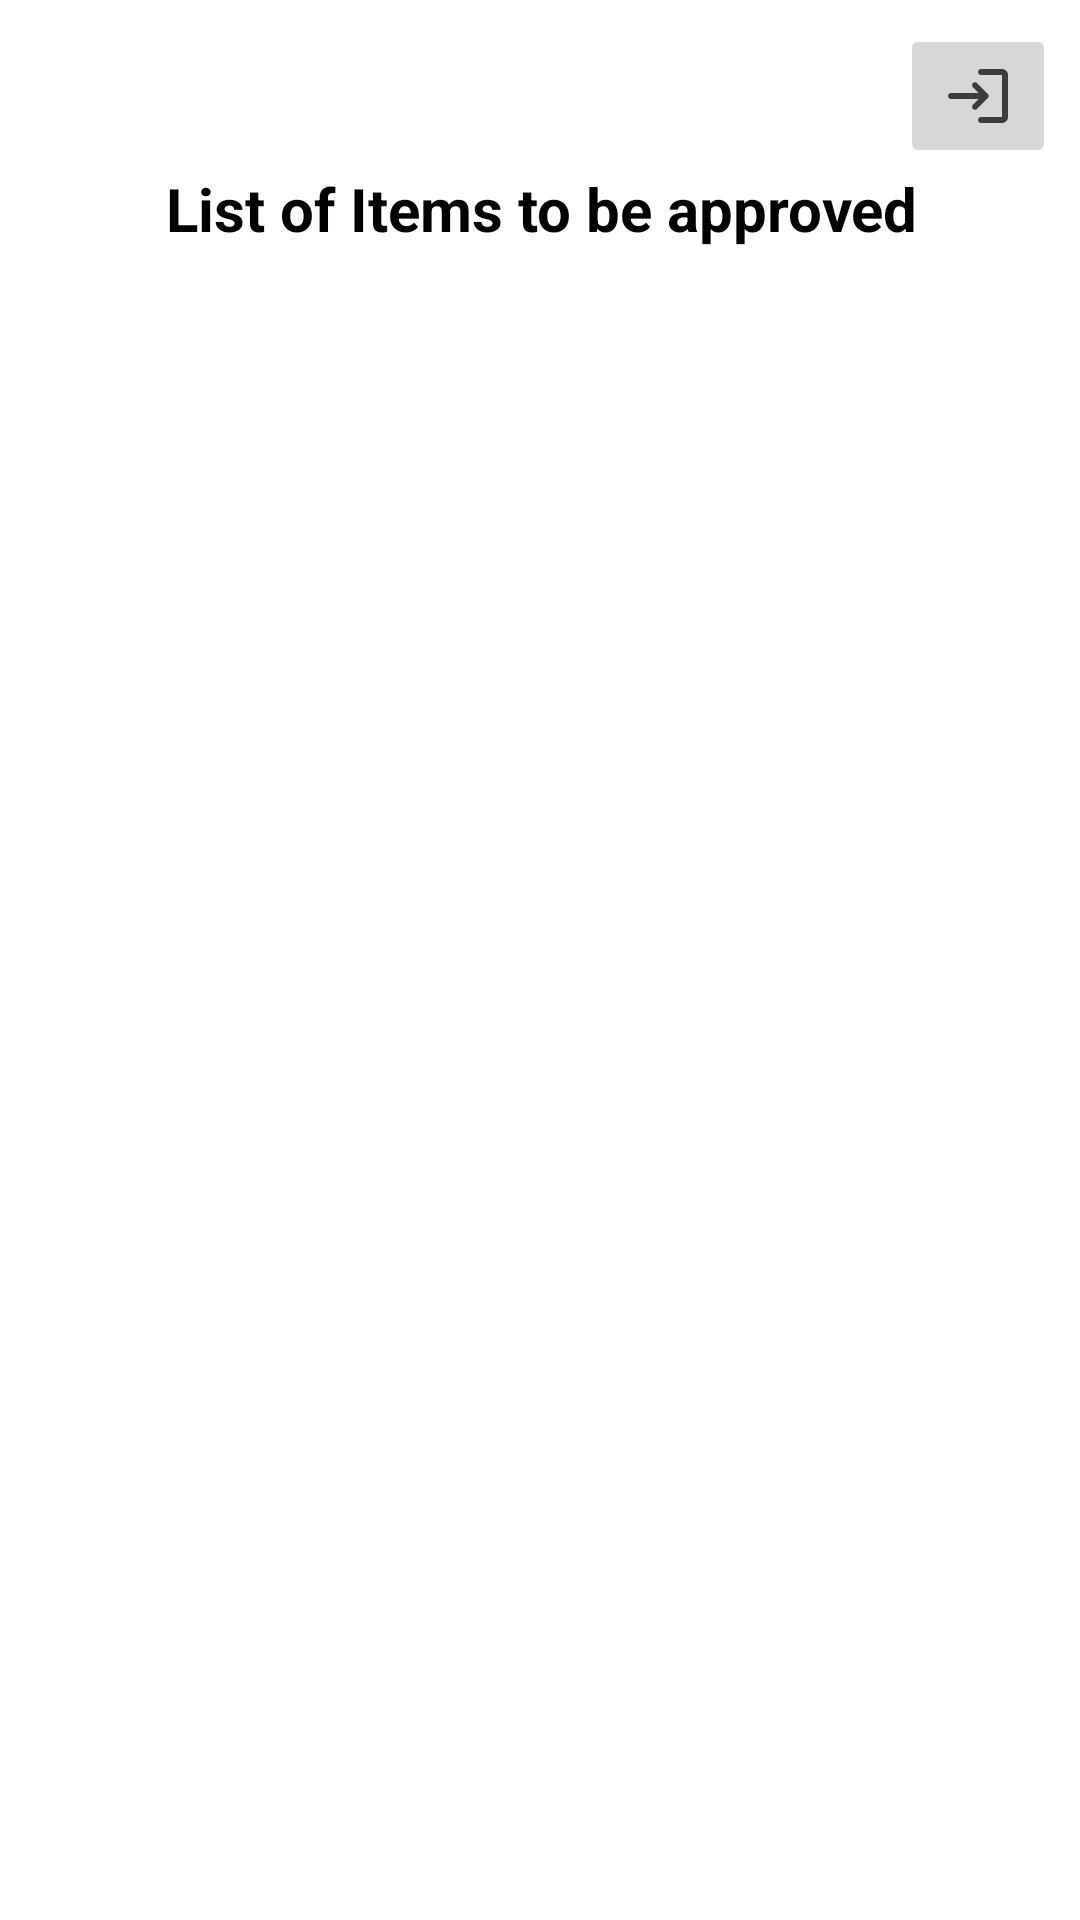

Produce the Android XML layout that renders to this screen, including the resource entries it uses.
<!-- AndroidManifest.xml: application theme Theme.AdvertisementApp -->
<!-- res/layout/fragment_admin.xml -->
<?xml version="1.0" encoding="utf-8"?>
<androidx.constraintlayout.widget.ConstraintLayout xmlns:android="http://schemas.android.com/apk/res/android"
    xmlns:app="http://schemas.android.com/apk/res-auto"
    xmlns:tools="http://schemas.android.com/tools"
    android:layout_width="match_parent"
    android:layout_height="match_parent"
    tools:context=".AdminFragment">

    <androidx.recyclerview.widget.RecyclerView
        android:id="@+id/RecyclerViewAdmin"
        android:layout_width="316dp"
        android:layout_height="475dp"
        android:layout_marginTop="28dp"
        app:layout_constraintBottom_toBottomOf="parent"
        app:layout_constraintEnd_toEndOf="parent"
        app:layout_constraintHorizontal_bias="0.494"
        app:layout_constraintStart_toStartOf="parent"
        app:layout_constraintTop_toBottomOf="@+id/textView5"
        app:layout_constraintVertical_bias="0.35"
        tools:listitem="@layout/admin_item" />

    <TextView
        android:id="@+id/textView5"
        android:layout_width="wrap_content"
        android:layout_height="wrap_content"
        android:layout_marginTop="56dp"
        android:text="List of Items to be approved"
        android:textColor="@color/black"
        android:textSize="20sp"
        android:textStyle="bold"
        app:layout_constraintEnd_toEndOf="parent"
        app:layout_constraintHorizontal_bias="0.507"
        app:layout_constraintStart_toStartOf="parent"
        app:layout_constraintTop_toTopOf="parent" />

    <ImageButton
        android:id="@+id/logoutAB"
        android:layout_width="52dp"
        android:layout_height="48dp"
        android:layout_marginTop="8dp"
        android:layout_marginEnd="8dp"
        android:src="@drawable/ic_action_logout"
        app:layout_constraintEnd_toEndOf="parent"
        app:layout_constraintTop_toTopOf="parent" />
</androidx.constraintlayout.widget.ConstraintLayout>
<!-- res/layout/admin_item.xml (included above) -->
<androidx.cardview.widget.CardView xmlns:android="http://schemas.android.com/apk/res/android"
    xmlns:app="http://schemas.android.com/apk/res-auto"
    xmlns:tools="http://schemas.android.com/tools"
    android:id="@+id/cardview"
    android:layout_width="match_parent"
    android:layout_height="wrap_content"
    android:layout_margin="5dp"
    app:cardCornerRadius="8dp"
    app:cardElevation="8dp">

    <androidx.constraintlayout.widget.ConstraintLayout
        android:layout_width="match_parent"
        android:layout_height="match_parent"
        android:padding="8dp">

        <ImageView
            android:id="@+id/item_ImageA"
            android:layout_width="90dp"
            android:layout_height="90dp"
            android:layout_marginTop="3dp"
            android:scaleType="centerCrop"
            app:layout_constraintStart_toStartOf="parent"
            app:layout_constraintTop_toTopOf="parent"
            tools:ignore="ContentDescription"
            tools:srcCompat="@drawable/camera" />

        <TextView
            android:id="@+id/item_NameA"
            android:layout_width="0dp"
            android:layout_height="wrap_content"
            android:layout_marginStart="8dp"
            android:layout_marginEnd="8dp"
            android:textAlignment="textStart"
            android:textAppearance="@style/TextAppearance.AppCompat.Medium"
            android:textColor="@color/black"
            android:textSize="16sp"
            android:textStyle="bold"
            app:layout_constraintEnd_toEndOf="parent"

            app:layout_constraintStart_toEndOf="@+id/item_ImageA"
            app:layout_constraintTop_toTopOf="parent"
            tools:text="Item Name" />

        <TextView
            android:id="@+id/item_PriceA"
            android:layout_width="161dp"
            android:layout_height="22dp"
            android:layout_marginStart="8dp"
            android:layout_marginTop="8dp"
            android:layout_marginEnd="18dp"
            android:textAppearance="@style/TextAppearance.AppCompat.Small"
            android:textColor="@color/black"
            android:textSize="14sp"
            app:layout_constraintEnd_toEndOf="parent"
            app:layout_constraintStart_toEndOf="@+id/textView12"
            app:layout_constraintTop_toBottomOf="@+id/item_NameA"
            tools:text="10000" />

        <TextView
            android:id="@+id/item_postedA"
            android:layout_width="0dp"
            android:layout_height="wrap_content"
            android:layout_marginTop="5dp"
            android:layout_marginEnd="8dp"
            android:textSize="12sp"
            app:layout_constraintEnd_toEndOf="parent"
            app:layout_constraintStart_toStartOf="@+id/item_NameA"
            app:layout_constraintTop_toBottomOf="@+id/item_PriceA"
            tools:text="Posted by Joel Kanyi" />

        <TextView
            android:id="@+id/item_VerifiedA"
            android:layout_width="wrap_content"
            android:layout_height="wrap_content"
            android:layout_marginTop="5dp"
            android:textColor="@color/black"
            android:textSize="12sp"
            app:layout_constraintBottom_toBottomOf="parent"
            app:layout_constraintEnd_toEndOf="@+id/item_postedA"
            app:layout_constraintTop_toBottomOf="@+id/item_postedA"
            tools:text="Booster" />

        <TextView
            android:id="@+id/textView12"
            android:layout_width="wrap_content"
            android:layout_height="wrap_content"
            android:layout_marginTop="8dp"
            android:text="Rs"
            android:textColor="@color/black"
            app:layout_constraintStart_toStartOf="@+id/item_NameA"
            app:layout_constraintTop_toBottomOf="@+id/item_NameA" />

    </androidx.constraintlayout.widget.ConstraintLayout>

</androidx.cardview.widget.CardView>
<!-- resources referenced by this layout -->
<resources>
  <!-- drawable ic_action_logout (drawable-anydpi) -->
  <vector xmlns:android="http://schemas.android.com/apk/res/android"
      android:width="24dp"
      android:height="24dp"
      android:viewportWidth="24"
      android:viewportHeight="24"
      android:tint="#161616"
      android:alpha="0.8">
    <path
        android:fillColor="@android:color/white"
        android:pathData="M10.3,7.7L10.3,7.7c-0.39,0.39 -0.39,1.01 0,1.4l1.9,1.9H3c-0.55,0 -1,0.45 -1,1v0c0,0.55 0.45,1 1,1h9.2l-1.9,1.9c-0.39,0.39 -0.39,1.01 0,1.4l0,0c0.39,0.39 1.01,0.39 1.4,0l3.59,-3.59c0.39,-0.39 0.39,-1.02 0,-1.41L11.7,7.7C11.31,7.31 10.69,7.31 10.3,7.7zM20,19h-7c-0.55,0 -1,0.45 -1,1v0c0,0.55 0.45,1 1,1h7c1.1,0 2,-0.9 2,-2V5c0,-1.1 -0.9,-2 -2,-2h-7c-0.55,0 -1,0.45 -1,1v0c0,0.55 0.45,1 1,1h7V19z"/>
  </vector>
  <style name="Theme.AdvertisementApp" parent="Theme.MaterialComponents.DayNight.DarkActionBar">
          
          <item name="colorPrimary">@color/purple_500</item>
          <item name="colorPrimaryVariant">@color/purple_700</item>
          <item name="colorOnPrimary">@color/white</item>
          
          <item name="colorSecondary">@color/teal_200</item>
          <item name="colorSecondaryVariant">@color/teal_700</item>
          <item name="colorOnSecondary">@color/black</item>
          
          <item name="android:statusBarColor" tools:targetApi="l">?attr/colorPrimaryVariant</item>
          
  
      </style>
  <!-- not gathered from this repository: default colours our renderer supplied (Android Studio template values) -->
  <color name="purple_500">#FF6200EE</color>
  <color name="purple_700">#FF3700B3</color>
  <color name="teal_200">#FF03DAC5</color>
  <color name="teal_700">#FF018786</color>
  <color name="black">#FF000000</color>
  <color name="white">#FFFFFFFF</color>
</resources>
